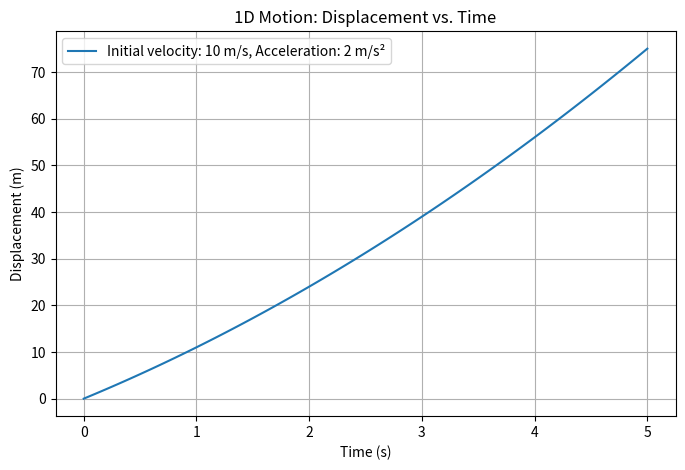
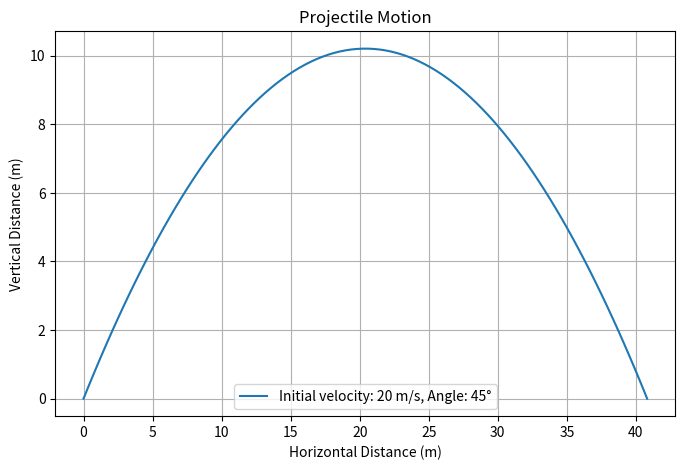

The matplotlib source for these figures, in order:
import numpy as np
import matplotlib.pyplot as plt


# Function to demonstrate 1D motion
def motion_1D(u, a, t):
    """Plots displacement vs. time for motion in one dimension."""
    t_vals = np.linspace(0, t, num=100)
    s_vals = u * t_vals + 0.5 * a * t_vals**2
    
    plt.figure(figsize=(8, 5))
    plt.plot(t_vals, s_vals, label=f'Initial velocity: {u} m/s, Acceleration: {a} m/s²')
    plt.xlabel('Time (s)')
    plt.ylabel('Displacement (m)')
    plt.title('1D Motion: Displacement vs. Time')
    plt.legend()
    plt.grid()
    plt.show()


# Execute Function
motion_1D(10, 2, 5)


# Function to demonstrate projectile motion
def projectile_motion(u, theta, g=9.8):
    """Plots the trajectory of projectile motion."""
    theta_rad = np.radians(theta)
    u_x = u * np.cos(theta_rad)
    u_y = u * np.sin(theta_rad)
    
    t_flight = (2 * u_y) / g
    t_vals = np.linspace(0, t_flight, num=100)
    
    x_vals = u_x * t_vals
    y_vals = u_y * t_vals - 0.5 * g * t_vals**2
    
    plt.figure(figsize=(8, 5))
    plt.plot(x_vals, y_vals, label=f'Initial velocity: {u} m/s, Angle: {theta}°')
    plt.xlabel('Horizontal Distance (m)')
    plt.ylabel('Vertical Distance (m)')
    plt.title('Projectile Motion')
    plt.legend()
    plt.grid()
    plt.show()


# Execute Function
projectile_motion(20, 45)